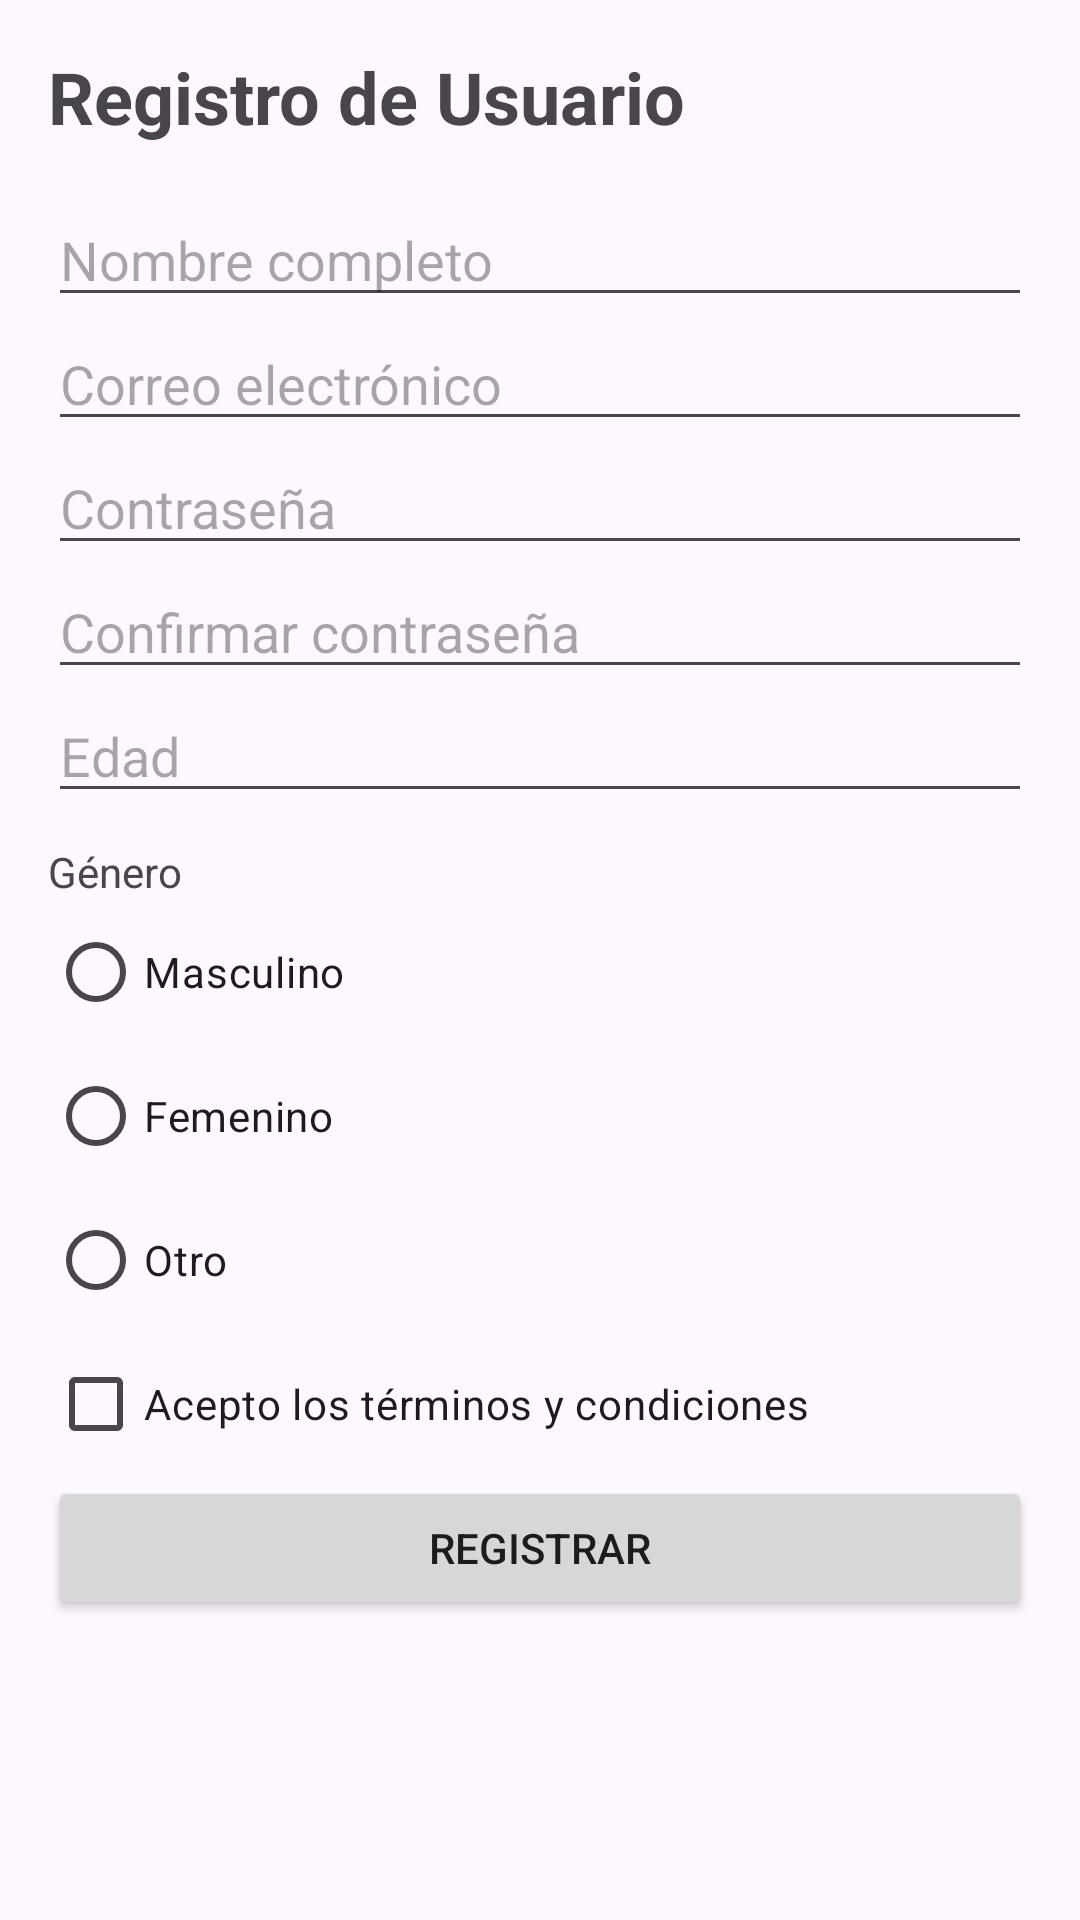

Layout XML and referenced resources for this Android screen:
<!-- AndroidManifest.xml: application theme Theme.DAM2 -->
<!-- res/layout/activity_registro.xml -->
<?xml version="1.0" encoding="utf-8"?>
<ScrollView xmlns:android="http://schemas.android.com/apk/res/android"
    android:layout_width="match_parent"
    android:layout_height="match_parent">

    <LinearLayout
        android:layout_width="match_parent"
        android:layout_height="wrap_content"
        android:orientation="vertical"
        android:padding="16dp">

        <TextView
            android:layout_width="wrap_content"
            android:layout_height="wrap_content"
            android:text="Registro de Usuario"
            android:textSize="24sp"
            android:textStyle="bold"
            android:layout_marginBottom="16dp" />

        <EditText
            android:id="@+id/etNombre"
            android:layout_width="match_parent"
            android:layout_height="wrap_content"
            android:hint="Nombre completo" />

        <EditText
            android:id="@+id/etCorreo"
            android:layout_width="match_parent"
            android:layout_height="wrap_content"
            android:hint="Correo electrónico"
            android:inputType="textEmailAddress" />

        <EditText
            android:id="@+id/etPassword"
            android:layout_width="match_parent"
            android:layout_height="wrap_content"
            android:hint="Contraseña"
            android:inputType="textPassword" />

        <EditText
            android:id="@+id/etConfirmar"
            android:layout_width="match_parent"
            android:layout_height="wrap_content"
            android:hint="Confirmar contraseña"
            android:inputType="textPassword" />

        <EditText
            android:id="@+id/etEdad"
            android:layout_width="match_parent"
            android:layout_height="wrap_content"
            android:hint="Edad"
            android:inputType="number" />

        <TextView
            android:layout_width="wrap_content"
            android:layout_height="wrap_content"
            android:paddingTop="10dp"
            android:text="Género" />

        <RadioGroup
            android:id="@+id/rgGenero"
            android:layout_width="match_parent"
            android:layout_height="wrap_content"
            android:orientation="vertical">

            <RadioButton
                android:id="@+id/rbMasculino"
                android:layout_width="wrap_content"
                android:layout_height="wrap_content"
                android:text="Masculino" />

            <RadioButton
                android:id="@+id/rbFemenino"
                android:layout_width="wrap_content"
                android:layout_height="wrap_content"
                android:text="Femenino" />

            <RadioButton
                android:id="@+id/rbOtro"
                android:layout_width="wrap_content"
                android:layout_height="wrap_content"
                android:text="Otro" />
        </RadioGroup>

        <CheckBox
            android:id="@+id/cbTerminos"
            android:layout_width="wrap_content"
            android:layout_height="wrap_content"
            android:text="Acepto los términos y condiciones" />

        <Button
            android:id="@+id/btnRegistrar"
            android:layout_width="match_parent"
            android:layout_height="wrap_content"
            android:text="Registrar" />

    </LinearLayout>
</ScrollView>
<!-- resources referenced by this layout -->
<resources>
  <style name="Theme.DAM2" parent="Base.Theme.DAM2" />
  <style name="Base.Theme.DAM2" parent="Theme.Material3.DayNight.NoActionBar">
          
          
      </style>
</resources>
